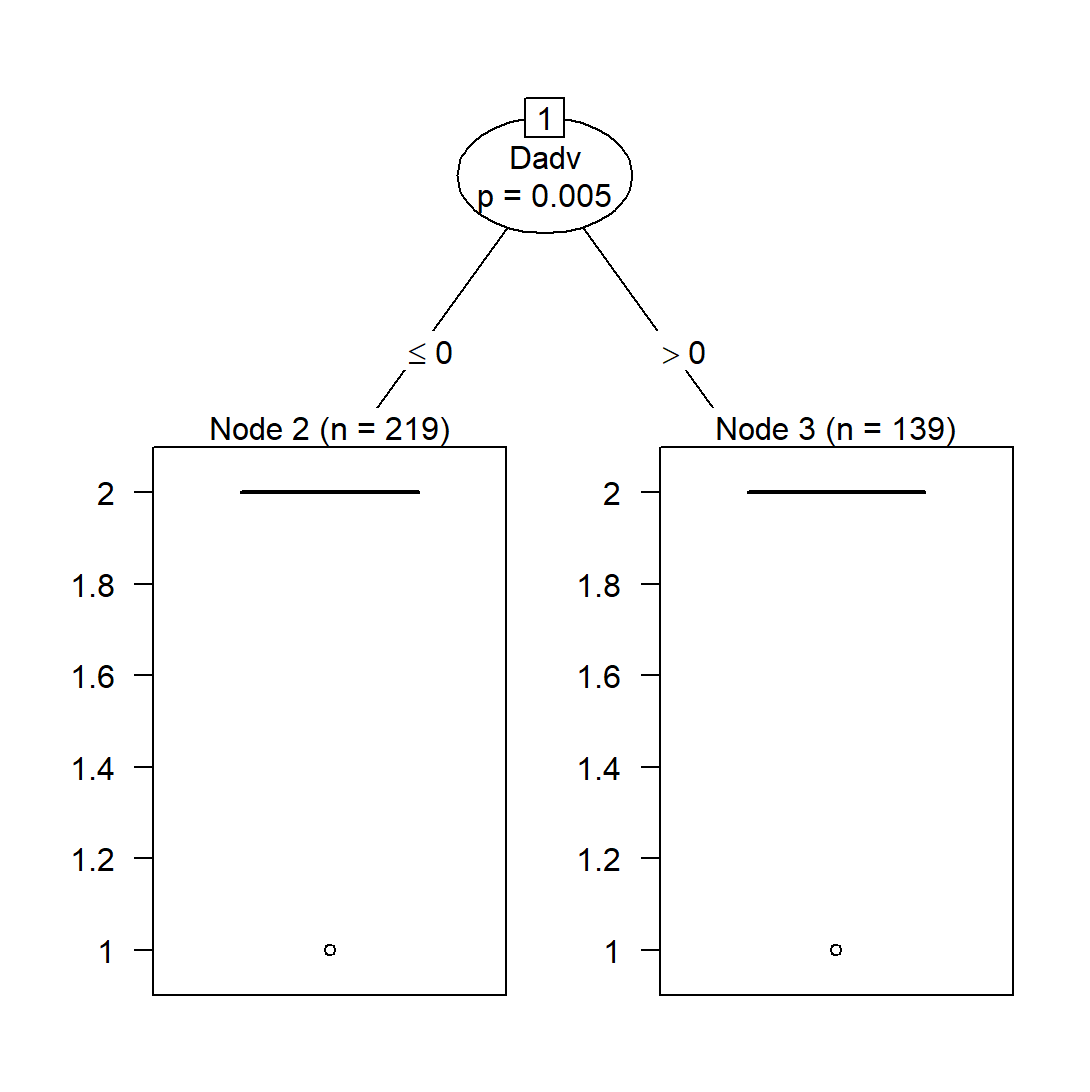

The table this chart was drawn from, first rows:
example, stage, Grf, Dadv, context, degree, abstract, compositionality
并从附近生产队请了两名有经验的妇女来照看孩子, 4, 1, 0, 0, 2, 1, 2
当年看《三国演义》，"张飞大打督邮那一回书，我看了特别有滋味，而尤其有意思的是张…, 4, 1, 1, 1, 2, 1, 2
当年看《三国演义》，"张飞大打督邮那一回书，我看了特别有滋味，而尤其有意思的是张…, 4, 1, 1, 1, 2, 1, 2
我说也真怪，你有钱有势的，想弄个黄花闺女还不能弄到手, 4, 0, 0, 1, 2, 1, 2
一些有钱的人，便都争着挂外国旗, 4, 1, 0, 0, 2, 1, 2
刘旅先头部队四时返城，隔河相望，甚有意思, 4, 0, 1, 0, 2, 1, 2
他面貌清癯，但目光炯炯，很有精神, 4, 0, 1, 0, 2, 1, 2
古多尔看到了一个挺有意思的场面，从这里她发现了费冈的出色的智慧和机灵, 4, 1, 1, 1, 2, 1, 2
问得很有意思, 4, 1, 1, 0, 2, 1, 2
如果这在野外，就是一件很有意义的活动了--它可以从白蚊洞里钓出成串的白蚁来吃, 4, 1, 1, 0, 2, 1, 2
我们搞这项工作的是比较有经验, 4, 0, 1, 1, 2, 1, 2
搞了公共食堂，家庭用水也不方便，群众对公共食堂有意见, 4, 0, 0, 0, 2, 1, 1
我们在读杨沫的《青春之歌》时，被林道静这个有血有肉的艺术形象所吸引, 4, 1, 0, 1, 1, 2, 2
我们在读杨沫的《青春之歌》时，被林道静这个有血有肉的艺术形象所吸引, 4, 1, 0, 1, 1, 2, 2
研究不同条件下生产集中过程的形式，是很有意义的, 4, 1, 1, 0, 2, 1, 2
只有把活生生的人的精神面貌表现出来，才能创造出有血有肉饱含感情的艺术形象，而具有…, 4, 1, 0, 0, 1, 2, 2
只有把活生生的人的精神面貌表现出来，才能创造出有血有肉饱含感情的艺术形象，而具有…, 4, 1, 0, 0, 1, 2, 2
密切配合着舞蹈的表演，把人物的情绪烘托得有声有色, 4, 1, 0, 0, 1, 1, 2
密切配合着舞蹈的表演，把人物的情绪烘托得有声有色, 4, 1, 0, 0, 1, 1, 2
有点象我，又有点象你，嘿嘿，有意思, 4, 0, 0, 0, 2, 1, 2
亲骨肉在这里会面，倒挺有意思的啊, 4, 0, 1, 1, 2, 1, 2
康瑛："是很有意思，局外人是无法享受的, 4, 1, 1, 1, 2, 1, 2
何昆幸灾乐祸地："挺有意思！, 4, 0, 1, 1, 2, 1, 2
区分语言和言语，对于研究作家和作品的风格，提高运用语言的技巧，也是有意义的, 4, 1, 0, 0, 2, 1, 2
各地语音有差别，应该选一个最有影响的地点的语音作为标准音, 4, 1, 1, 0, 2, 1, 2
他们的有经验的眼光看出来了，魏紫有无限的创造力, 4, 1, 0, 0, 2, 1, 2
晚上没事，就放起了《打鱼杀家》和《萧何月下追韩信》之类，这才觉得日子有了点滋味……, 4, 0, 0, 0, 2, 1, 1
象他那样出身于有钱有势家庭的人，因为不愿走父亲安排的路, 4, 1, 0, 0, 2, 1, 1
指纹是一种很有意思的皮肤花纹, 4, 1, 1, 0, 2, 1, 2
因为我比你有经验, 4, 1, 0, 1, 2, 1, 2
也许，这是一种很有意义的物质, 4, 1, 1, 0, 2, 1, 2
这里可有意思，里面有山、有水、有花、有草，夜里有灯，马路上有汽车，小河里有游艇，…, 4, 0, 1, 0, 2, 1, 2
他对篆印文字也很有研究，有关这些，我们只要一读《〈蜕龛印存〉序（代）》就可知道了, 4, 0, 1, 0, 2, 1, 2
芭蕾一定要表现人生才有意义，编导一定要着力于反映真实的社会生活, 4, 0, 0, 0, 2, 1, 1
比起一些有才又有经验的导演，虽各方面条件都好，却往往纸上谈兵，我是很钦佩祖慧的勇…, 4, 1, 0, 0, 2, 1, 2
表现好了，也是有意义的, 4, 1, 0, 0, 2, 1, 2
苏联队把第一天没出场的有经验的老将罗泽比奇换上场, 4, 1, 0, 0, 2, 1, 2
越是全力投入工作，爱情生活倒越有意思, 4, 0, 1, 0, 2, 1, 2
事业可以加深和巩固夫妻感情，使家庭生活的内容更加充实、丰富，更有意义, 4, 0, 1, 0, 2, 1, 2
卫岛，这份材料倒挺有意思，快来呀, 4, 0, 1, 1, 2, 1, 2
随着吴昭年有声有色的描绘，Ｄ副总理苍老而威严的脸变得开朗而坚定起来, 4, 1, 0, 1, 1, 1, 2
随着吴昭年有声有色的描绘，Ｄ副总理苍老而威严的脸变得开朗而坚定起来, 4, 1, 0, 1, 1, 1, 2
老张，对不起，写得虽有水平，但我们不敢录用, 4, 0, 0, 1, 2, 1, 1
童玲心里想，这个张教练，人家好疼，你还馋人家，真有意思, 4, 0, 1, 1, 2, 1, 2
三儿子对兄长不给钱养母有意见，也强调自己家庭经济有困难, 4, 0, 0, 0, 2, 1, 1
做一个热爱祖国、热爱党，有理想、有道德、有文化、守纪律的合格工人, 4, 1, 0, 0, 2, 1, 2
做一个热爱祖国、热爱党，有理想、有道德、有文化、守纪律的合格工人, 4, 1, 0, 0, 2, 1, 2
半璧山考点出现的问题，是该考点副主任邓金玉利用职权进行有计划、有目的的营私舞弊造…, 4, 1, 0, 1, 2, 1, 2
半璧山考点出现的问题，是该考点副主任邓金玉利用职权进行有计划、有目的的营私舞弊造…, 4, 1, 0, 1, 2, 1, 2
他们普+A879:A951遍感到这次婚礼办得文明节俭又热闹，留下了一个美好有意义…, 4, 1, 0, 0, 2, 1, 2
后来她又参加了植物小组，花草树木，春花秋实，多有意思呀, 4, 0, 1, 0, 2, 1, 2
你们整天忙忙碌碌，生活得挺有意思, 4, 1, 1, 0, 2, 1, 2
我在科学杂志上拜读过你的电子论文，你是个有学问的人哪, 4, 1, 0, 1, 2, 1, 2
不过我虽然能唱许多歌曲，但最拿手的、最擅长的、最精通的、最有研究的要算是革命历史…, 4, 1, 1, 1, 2, 1, 2
问一些有意义的事情, 4, 1, 0, 0, 2, 1, 2
它并不是单纯的培养熟练劳动力，而是为了造就有理想、有道德、有文化、守纪律的社会主…, 4, 1, 0, 0, 2, 1, 1
它并不是单纯的培养熟练劳动力，而是为了造就有理想、有道德、有文化、守纪律的社会主…, 4, 1, 0, 0, 2, 1, 1
我觉得自己并不是一个很有经验很有才能的演员，不可能创造出像夏伯阳似的令人难忘的形…, 4, 1, 1, 1, 2, 1, 2
我觉得自己并不是一个很有经验很有才能的演员，不可能创造出像夏伯阳似的令人难忘的形…, 4, 1, 1, 1, 2, 1, 2
反正是暑期么，老师还让我们参加有意义的活动哩！, 4, 1, 0, 1, 2, 1, 2
... 388 more rows
